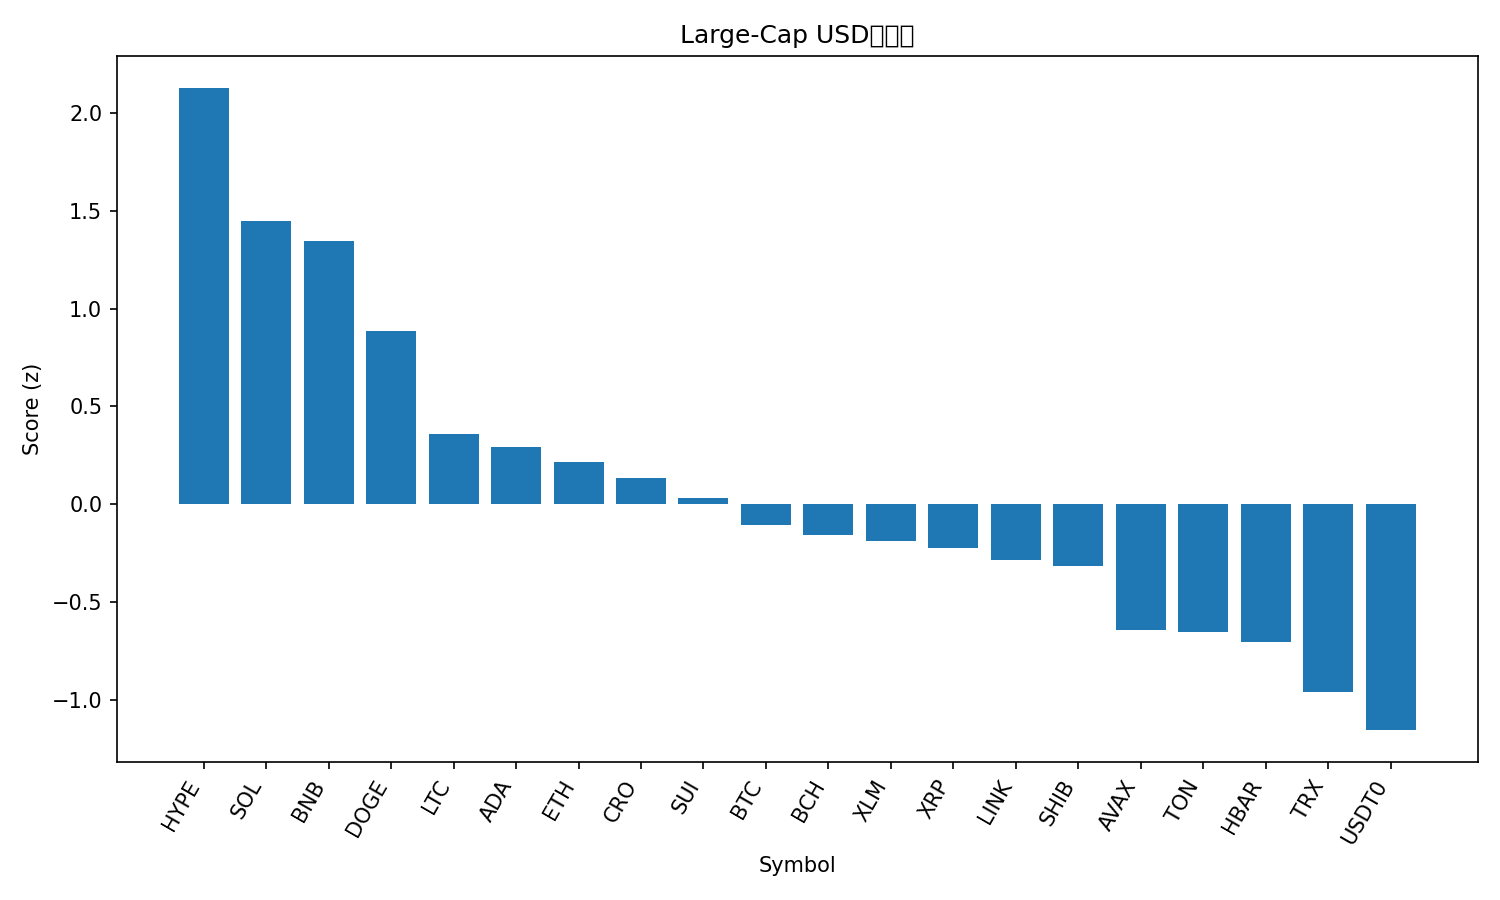

Data behind this chart, as committed beside it:
rank, name, symbol, price, pct_1h, pct_24h, pct_7d, pct_1h_vs_btc, pct_24h_vs_btc, pct_7d_vs_btc, market_cap_rank, market_cap, volume_usd, score
1, Hyperliquid, HYPE, 50.54, 0.8774, 7.694, 23.52, 0.6998, 5.819, 13.29, 17, 13668747408, 710230550, 2.128
2, Solana, SOL, 234.2, 0.599, 6.336, 20.37, 0.4214, 4.461, 10.14, 6, 127233895961, 10172930002, 1.447
3, BNB, BNB, 1091, 0.6518, 6.571, 14.46, 0.4742, 4.696, 4.231, 5, 151981953137, 2620300637, 1.347
4, Dogecoin, DOGE, 0.2615, 0.3429, 5.943, 16.18, 0.1653, 4.068, 5.95, 8, 39529802742, 3311606358, 0.884
5, Litecoin, LTC, 119.4, 0.189, 3.92, 16.05, 0.01142, 2.044, 5.82, 26, 9117971058, 1465019057, 0.3587
6, Cardano, ADA, 0.8697, 0.3601, 2.593, 12.97, 0.1825, 0.7175, 2.739, 11, 31778424333, 1703748964, 0.2923
7, Ethereum, ETH, 4472, 0.1572, 3.238, 14.8, -0.02041, 1.362, 4.567, 2, 540519211553, 44454857008, 0.2178
8, Cronos, CRO, 0.2168, -0.3446, 7.071, 17.17, -0.5222, 5.196, 6.938, 31, 7558696985, 121170033, 0.1335
9, Sui, SUI, 3.58, 0.2781, 1.466, 13.76, 0.1005, -0.4093, 3.535, 20, 12974393183, 1275494294, 0.03447
10, Bitcoin, BTC, 120524, 0.1776, 1.875, 10.23, 0.0, 0.0, 0.0, 1, 2405039627495, 71393198733, -0.1064
11, Bitcoin Cash, BCH, 594.9, 0.3158, 0.6577, 10.16, 0.1382, -1.218, -0.06841, 23, 11862281071, 412314457, -0.1568
12, Stellar, XLM, 0.4073, -0.1205, 3.246, 15.58, -0.2981, 1.37, 5.347, 19, 13013041408, 475821710, -0.1879
13, XRP, XRP, 3.03, -0.01065, 3.179, 10.05, -0.1882, 1.303, -0.1808, 3, 181802819359, 6866087808, -0.2211
14, Chainlink, LINK, 22.73, 0.1568, 1, 11.27, -0.02077, -0.8752, 1.036, 14, 15419293593, 966094187, -0.287
15, Shiba Inu, SHIB, 1.263e-05, 0.0985, 2.116, 7.776, -0.0791, 0.2402, -2.454, 32, 7441490019, 212337254, -0.3163
16, Avalanche, AVAX, 30.92, 0.0095, 1.078, 6.343, -0.1681, -0.7973, -3.887, 18, 13061482203, 1510780881, -0.6419
17, Toncoin, TON, 2.84, -0.1141, 2.173, 6.192, -0.2917, 0.2977, -4.037, 33, 7164375709, 157759483, -0.6541
18, Hedera, HBAR, 0.2272, -0.1695, 1.774, 8.8, -0.3471, -0.1014, -1.43, 25, 9631910719, 242087763, -0.7039
19, TRON, TRX, 0.3428, -0.04674, 0.2603, 2.901, -0.2243, -1.615, -7.329, 10, 32446472557, 648982986, -0.959
20, USDT0, USDT0, 1, -0.0816, -0.07761, 0.01642, -0.2592, -1.953, -10.21, 34, 6961744712, 661268927, -1.154
21, Figure Heloc, FIGR_HELOC, 1.008, 0.0, -3.23, 0.1272, -0.1776, -5.105, -10.1, 21, 12918447258, 48817111, -1.515
